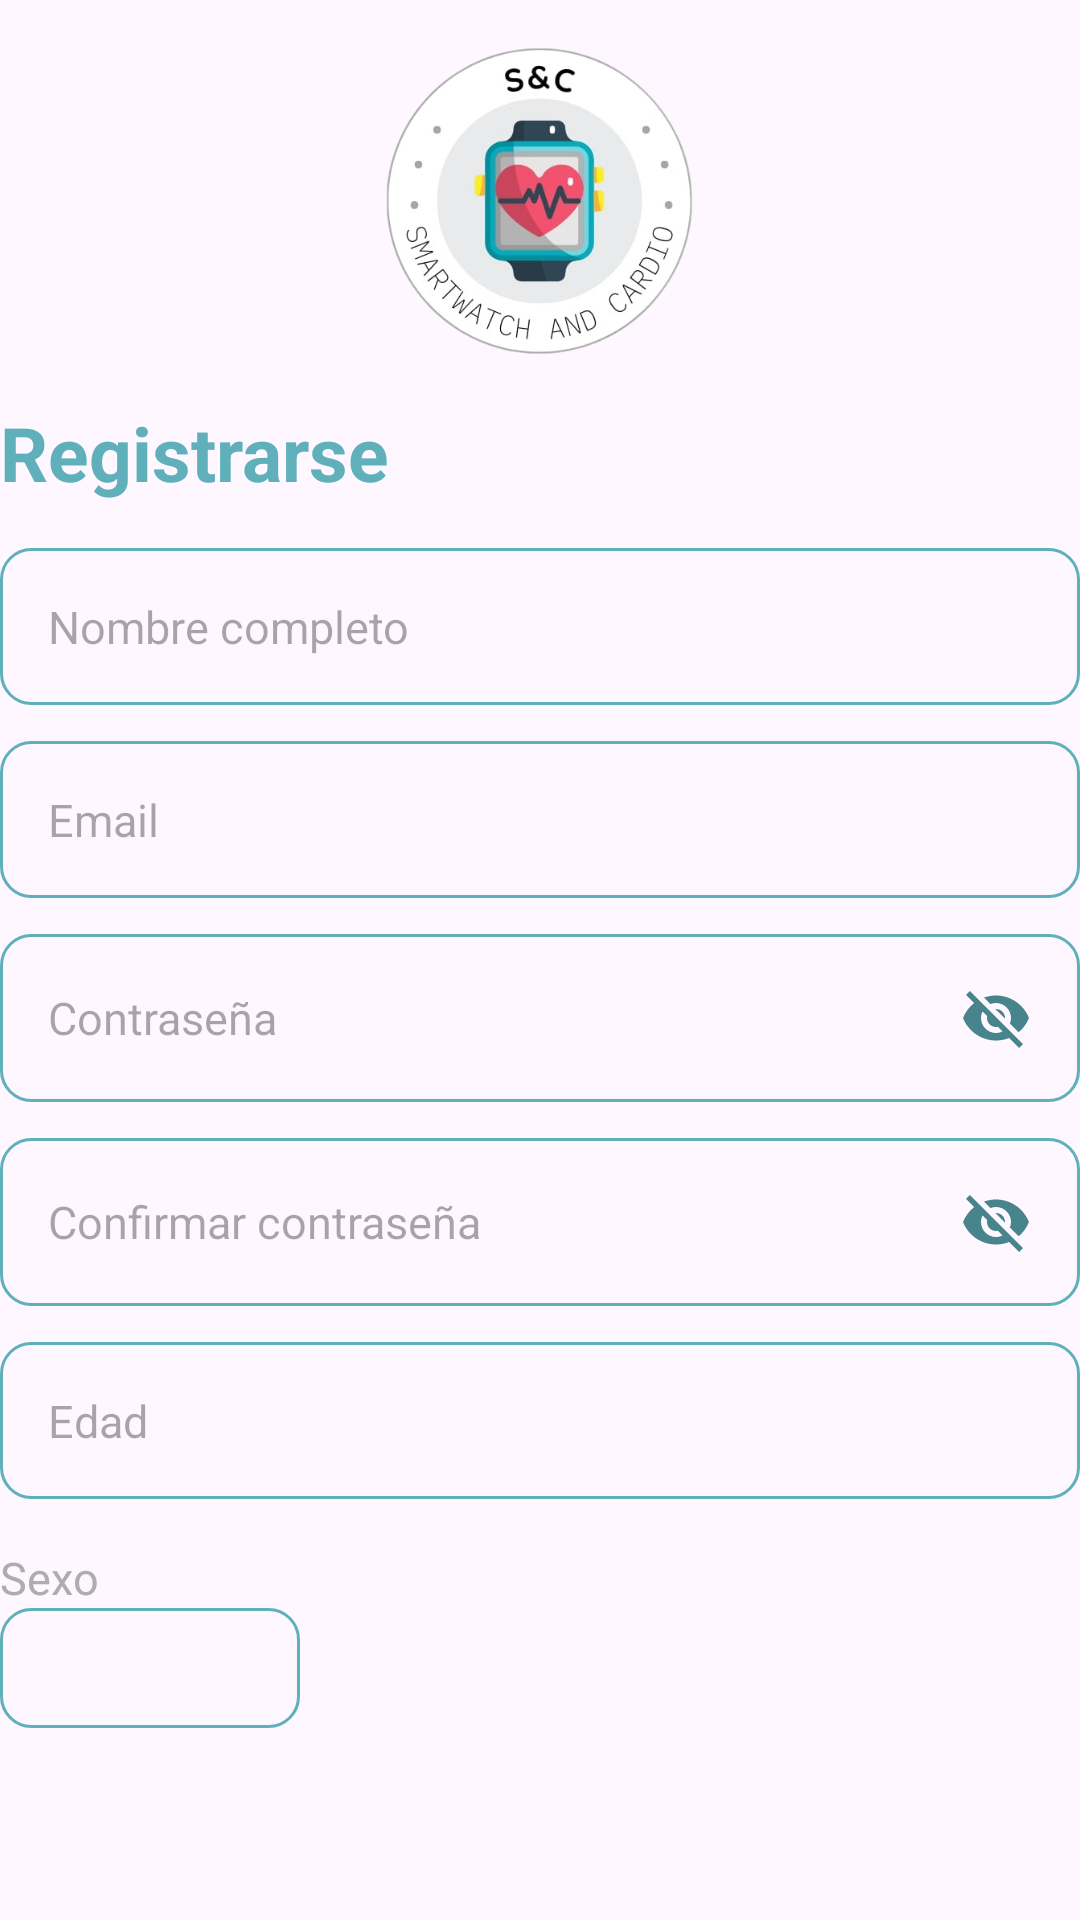

Write the Android layout XML for this screen, with the resource values it uses.
<!-- AndroidManifest.xml: application theme Theme.SmartwatchCardio -->
<!-- res/layout/activity_registro_cuenta.xml -->
<?xml version="1.0" encoding="utf-8"?>
<RelativeLayout xmlns:android="http://schemas.android.com/apk/res/android"
    xmlns:app="http://schemas.android.com/apk/res-auto"
    xmlns:tools="http://schemas.android.com/tools"
    android:layout_width="match_parent"
    android:layout_height="match_parent"
    android:layout_marginHorizontal="32dp"
    android:gravity="center_horizontal"
    tools:context=".RegistroCuenta">

    <ImageView
        android:id="@+id/create_account_icon"
        android:layout_width="145dp"
        android:layout_height="134dp"
        android:layout_centerHorizontal="true"
        android:layout_marginVertical="0dp"
        android:src="@drawable/logo" />

    <LinearLayout
        android:layout_width="match_parent"
        android:layout_height="wrap_content"
        android:layout_below="@id/create_account_icon"
        android:id="@+id/welcome_text"
        android:orientation="vertical">

        <TextView
            android:id="@+id/inicioSesion_text"
            android:layout_width="match_parent"
            android:layout_height="wrap_content"
            android:text="@string/registrarse_text_view"
            android:textColor="@color/Principal"
            android:textStyle="bold"
            android:textSize="25sp"/>

    </LinearLayout>

    <LinearLayout
        android:id="@+id/form_layout"
        android:layout_width="match_parent"
        android:layout_height="wrap_content"
        android:layout_below="@id/welcome_text"
        android:layout_marginVertical="3dp"
        android:orientation="vertical">

        <EditText
            android:id="@+id/nombrecompleto_edit_text"
            android:inputType="textEmailAddress"
            android:layout_width="match_parent"
            android:layout_height="wrap_content"
            android:hint="@string/nombre_completo_edit_text"
            android:textSize="15sp"
            android:background="@drawable/rounded_corner"
            android:padding="16dp"
            android:layout_marginTop="12dp"/>


        <EditText
            android:id="@+id/email_edit_text"
            android:layout_width="match_parent"
            android:layout_height="wrap_content"
            android:hint="@string/email_edit_text"
            android:textSize="15sp"
            android:background="@drawable/rounded_corner"
            android:padding="16dp"
            android:layout_marginTop="12dp"/>

        <EditText
            android:id="@+id/password_edit_text"
            android:inputType="textPassword"
            android:layout_width="match_parent"
            android:layout_height="wrap_content"
            android:hint="@string/password_edit_text"
            android:drawableRight="@drawable/visibility_off"
            android:textSize="15sp"
            android:background="@drawable/rounded_corner"
            android:padding="16dp"
            android:layout_marginTop="12dp"/>

        <EditText
            android:id="@+id/confirmPassword_edit_text"
            android:inputType="textPassword"
            android:layout_width="match_parent"
            android:layout_height="wrap_content"
            android:hint="@string/confirm_password_edit_text"
            android:drawableRight="@drawable/visibility_off"
            android:textSize="15sp"
            android:background="@drawable/rounded_corner"
            android:padding="16dp"
            android:layout_marginTop="12dp"/>

        <EditText
            android:id="@+id/edad_edit_text"
            android:inputType="number"
            android:layout_width="match_parent"
            android:layout_height="wrap_content"
            android:hint="@string/edad_edit_text"
            android:textSize="15sp"
            android:background="@drawable/rounded_corner"
            android:padding="16dp"
            android:layout_marginTop="12dp"/>

        <TextView
            android:id="@+id/sexo_text"
            android:layout_width="match_parent"
            android:layout_height="wrap_content"
            android:layout_marginTop="16dp"
            android:fontFamily="@font/inter"
            android:text="@string/gender_text_view"
            android:textColor="#ADADAD"
            android:textSize="15sp"
            android:textStyle="normal"/>

        <Spinner
            android:id="@+id/gender_spinner"
            android:layout_width="100dp"
            android:layout_height="40dp"
            android:background="@drawable/rounded_corner"
            app:layout_constraintStart_toStartOf="@+id/sexo_text"
            app:layout_constraintTop_toBottomOf="@+id/sexo_text"
            tools:ignore="TouchTargetSizeCheck" />


        <Button
            android:id="@+id/createAccount_button"
            android:layout_width="match_parent"
            android:layout_height="match_parent"
            android:layout_centerInParent="true"
            android:layout_marginVertical="25dp"
            android:backgroundTint="@color/Principal"
            android:text="@string/create_account_btn" />


        <ProgressBar
            android:id="@+id/progress_bar"
            android:layout_width="24dp"
            android:layout_height="24dp"
            android:layout_gravity="center"
            android:layout_marginStart="184dp"
            android:layout_marginTop="20dp"
            app:layout_constraintStart_toStartOf="parent"
            app:layout_constraintTop_toBottomOf="@+id/createAccount_button"
            android:visibility="gone"/>

    </LinearLayout>

    <LinearLayout
        android:layout_width="match_parent"
        android:layout_height="wrap_content"
        android:layout_below="@id/form_layout"
        android:orientation="horizontal"
        android:gravity="center">

        <TextView
            android:id="@+id/login_text"
            android:layout_width="wrap_content"
            android:layout_height="wrap_content"
            android:text="@string/ya_tienes_una_cuenta_text"/>

        <TextView
            android:id="@+id/register_text_view_link"
            android:layout_width="wrap_content"
            android:layout_height="wrap_content"
            android:textStyle="bold"
            android:text="@string/register_text_view_btn"
            android:paddingStart="5dp"/>

    </LinearLayout>

</RelativeLayout>
<!-- resources referenced by this layout -->
<resources>
  <color name="Principal">#60b0bb</color>
  <!-- drawable logo: png bitmap (drawable, 122561 bytes) -->
  <!-- drawable rounded_corner (drawable) -->
  <?xml version="1.0" encoding="utf-8"?>
  <shape xmlns:android="http://schemas.android.com/apk/res/android"
      android:shape="rectangle">
      <corners android:radius="10dp"/>
      <stroke android:width="1dp" android:color="@color/Principal"/>
  </shape>
  <!-- drawable visibility_off (drawable) -->
  <vector android:height="24dp" android:tint="#47848B"
      android:viewportHeight="24" android:viewportWidth="24"
      android:width="24dp" xmlns:android="http://schemas.android.com/apk/res/android">
      <path android:fillColor="@android:color/white" android:pathData="M12,7c2.76,0 5,2.24 5,5 0,0.65 -0.13,1.26 -0.36,1.83l2.92,2.92c1.51,-1.26 2.7,-2.89 3.43,-4.75 -1.73,-4.39 -6,-7.5 -11,-7.5 -1.4,0 -2.74,0.25 -3.98,0.7l2.16,2.16C10.74,7.13 11.35,7 12,7zM2,4.27l2.28,2.28 0.46,0.46C3.08,8.3 1.78,10.02 1,12c1.73,4.39 6,7.5 11,7.5 1.55,0 3.03,-0.3 4.38,-0.84l0.42,0.42L19.73,22 21,20.73 3.27,3 2,4.27zM7.53,9.8l1.55,1.55c-0.05,0.21 -0.08,0.43 -0.08,0.65 0,1.66 1.34,3 3,3 0.22,0 0.44,-0.03 0.65,-0.08l1.55,1.55c-0.67,0.33 -1.41,0.53 -2.2,0.53 -2.76,0 -5,-2.24 -5,-5 0,-0.79 0.2,-1.53 0.53,-2.2zM11.84,9.02l3.15,3.15 0.02,-0.16c0,-1.66 -1.34,-3 -3,-3l-0.17,0.01z"/>
  </vector>
  <string name="confirm_password_edit_text">Confirmar contraseña</string>
  <string name="create_account_btn">CREAR CUENTA</string>
  <string name="edad_edit_text">Edad</string>
  <string name="email_edit_text">Email</string>
  <string name="gender_text_view">Sexo</string>
  <string name="nombre_completo_edit_text">Nombre completo</string>
  <string name="password_edit_text">Contraseña</string>
  <string name="register_text_view_btn">Inicia sesión</string>
  <string name="registrarse_text_view">Registrarse</string>
  <string name="ya_tienes_una_cuenta_text">¿Ya tienes una cuenta? </string>
  <style name="Theme.SmartwatchCardio" parent="Base.Theme.SmartwatchCardio" />
  <style name="Base.Theme.SmartwatchCardio" parent="Theme.Material3.Light.NoActionBar">
          
          
          <item name="android:statusBarColor">@color/Principal</item>
          <item name="android:navigationBarColor">@color/Principal</item>
  
      </style>
</resources>
